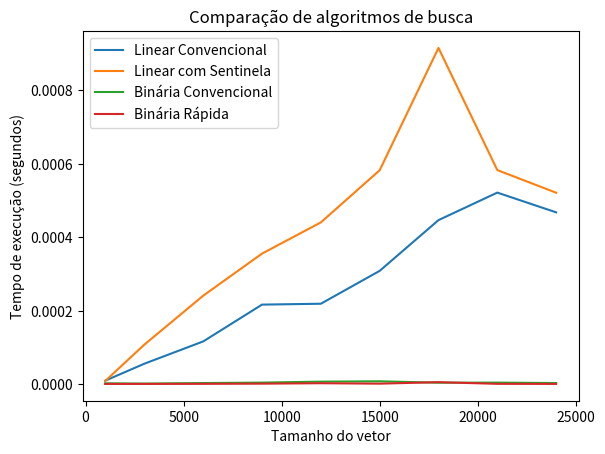

Reproduce this figure in Python.
import random # Gerar números aleatórios
import time # Medir o tempo de execução
import matplotlib.pyplot as plt # Plotar gráficos

# Essa função implementa o algoritmo de busca linear convencional
# Ela vai percorrer cada elemento da lista sequencialmente e comparar com a chave de busca.
def busca_linear_convencional(lista, chave):
    for i in range(len(lista)):
        if lista[i] == chave:
            return i
    return -1

#Essa função implementa o algoritmo de busca linear com sentinela.
# Ela adiciona um sentinela (o valor da chave de busca) ao final da lista, substituindo o último elemento temporariamente.
# Em seguida, irá realizar a busca linear normalmente.
def busca_linear_sentinela(lista, chave):
    ultimo_elemento = lista[-1]
    lista[-1] = chave
    i = 0
    while lista[i] != chave:
        i += 1
    lista[-1] = ultimo_elemento
    if i < len(lista)-1 or lista[-1] == chave:
        return i
    return -1

# Essa função implementa o algoritmo de busca binária convencional.
# Ela assume que a lista está ordenada em ordem crescente.
# Inicialmente, define os índices de início e fim do intervalo de busca.
# Em cada iteração, calcula o índice do meio do intervalo, compara o elemento do meio com a chave e atualiza os índices de início e fim de acordo com a comparação.
def busca_binaria_convencional(lista, chave):
    inicio = 0
    fim = len(lista) - 1
    while inicio <= fim:
        meio = (inicio + fim) // 2
        if lista[meio] == chave:
            return meio
        elif lista[meio] < chave:
            inicio = meio + 1
        else:
            fim = meio - 1
    return -1

#Essa função implementa o mesmo algoritmo de busca binária convencional.
# A diferença é que a operação de divisão inteira (inicio + fim) // 2 é usada para calcular o índice do elemento do meio.
def busca_binaria_rapida(lista, chave):
    inicio = 0
    fim = len(lista) - 1
    while inicio <= fim:
        meio = (inicio + fim) // 2
        if lista[meio] == chave:
            return meio
        elif lista[meio] < chave:
            inicio = meio + 1
        else:
            fim = meio - 1
    return -1


# Geração dos vetores de tamanhos específicos
# Essas linhas definem uma lista tamanhos_vetores com os tamanhos dos vetores que serão utilizados.
tamanhos_vetores = [1000, 3000, 6000, 9000, 12000, 15000, 18000, 21000, 24000]
vetores = [] #  Em seguida, é criada uma lista vazia vetores.
#Loop para percorrer os tamanhos dos vetores e para cada tamanho, gera um novo vetor com elementos inteiros aleatórios no intervalo de 0 a 100000.
for tamanho in tamanhos_vetores:
    vetor = [random.randint(0, 100000) for _ in range(tamanho)]
    vetores.append(vetor)

# Definição da chave de busca (gerada aleatoriamente neste exemplo)
# Essas linhas criam listas vazias para armazenar os tempos de execução dos algoritmos de busca.
chave = random.randint(0, 100000)

tempos_linear_convencional = []
tempos_linear_sentinela = []
tempos_binaria_convencional = []
tempos_binaria_rapida = []

# Essas linhas realizam a comparação dos algoritmos de busca para cada vetor gerado. O loop for percorre cada vetor na lista vetores
#  Para cada vetor, irá medir o tempo de execução  e armazenar na lista.
for vetor in vetores:
    # Busca linear convencional
    inicio = time.time()
    busca_linear_convencional(vetor, chave)
    fim = time.time()
    tempos_linear_convencional.append(fim - inicio)

    # Busca linear com sentinela
    inicio = time.time()
    busca_linear_sentinela(vetor, chave)
    fim = time.time()
    tempos_linear_sentinela.append(fim - inicio)

    # Ordenação linear
    vetor.sort()

    # Busca binária convencional
    inicio = time.time()
    busca_binaria_convencional(vetor, chave)
    fim = time.time()
    tempos_binaria_convencional.append(fim - inicio)

    # Busca binária rápida
    inicio = time.time()
    busca_binaria_rapida(vetor, chave)
    fim = time.time()
    tempos_binaria_rapida.append(fim - inicio)

# Plotando o gráfico comparativo
# Essas linhas plotam um gráfico comparando os tempos de execução dos algoritmos de busca.
# Onde cada algoritmo vai ser representado por uma curva no gráfico
plt.plot(tamanhos_vetores, tempos_linear_convencional, label='Linear Convencional')
plt.plot(tamanhos_vetores, tempos_linear_sentinela, label='Linear com Sentinela')
plt.plot(tamanhos_vetores, tempos_binaria_convencional, label='Binária Convencional')
plt.plot(tamanhos_vetores, tempos_binaria_rapida, label='Binária Rápida')

# Os eixos X e Y do gráfico está sendo rotulados adequadamente.
plt.xlabel('Tamanho do vetor')
plt.ylabel('Tempo de execução (segundos)')
plt.title('Comparação de algoritmos de busca') # O título do gráfico está definido como: "Comparação de algoritmos de busca".
plt.legend() #A legenda será adicionada para identificar cada curva no gráfico.

plt.show() #Exibição do gráfico.